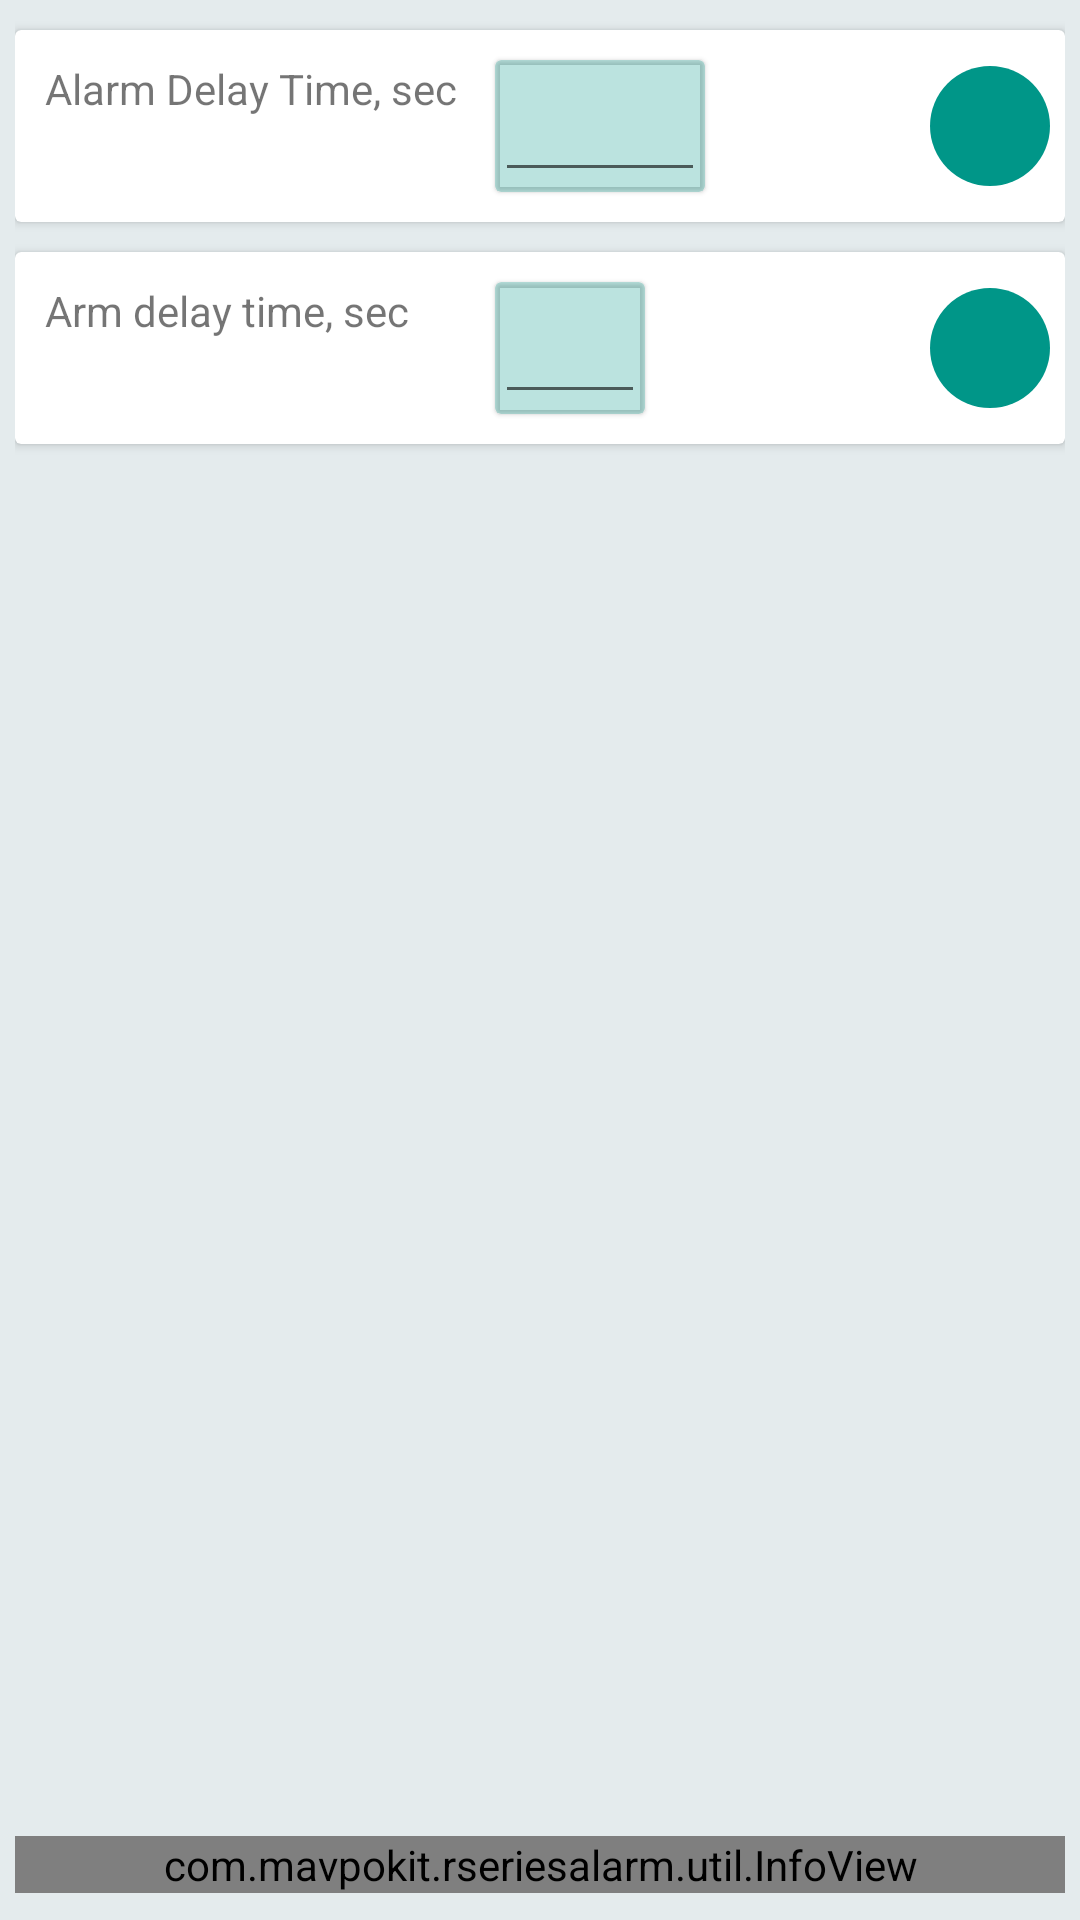

Android layout source for this screen:
<!-- AndroidManifest.xml: application theme AppTheme -->
<!-- res/layout/fragment_setup_delays.xml -->
<RelativeLayout xmlns:android="http://schemas.android.com/apk/res/android"
    xmlns:app="http://schemas.android.com/apk/res-auto"
    xmlns:infoview="http://schemas.android.com/apk/res-auto"
    xmlns:tools="http://schemas.android.com/tools"
    android:layout_width="match_parent"
    android:layout_height="match_parent"
    android:padding="5dp"
    tools:context="com.mavpokit.rseriesalarm.settings.fragments.SetupDelaysFragment">


    <android.support.v7.widget.CardView
        android:id="@+id/alarm_delay_container"
        android:layout_width="match_parent"
        android:layout_height="wrap_content"
        android:layout_marginTop="5dp">


        <RelativeLayout
            android:id="@+id/alarm_delay_linear_layout"
            android:layout_width="match_parent"
            android:layout_height="wrap_content"
            android:gravity="center_vertical"
            android:orientation="horizontal"
            android:padding="5dp">

            <TextView
                android:id="@+id/textview_alarm_delay"
                android:layout_height="wrap_content"
                android:layout_margin="5dp"
                android:text="@string/alarm_delay"
                android:layout_width="140dp" />

            <android.support.v7.widget.CardView
                android:id="@+id/edittext_alarm_delay_cardview"
                android:layout_width="wrap_content"
                android:layout_height="wrap_content"
                android:layout_margin="5dp"
                android:layout_toRightOf="@id/textview_alarm_delay"
                app:cardBackgroundColor="@color/colorAccentSecondaryLight"
                app:cardElevation="1dp">

                <EditText
                    android:id="@+id/edittext_alarm_delay"
                    android:layout_width="70dp"
                    android:layout_height="wrap_content"
                    android:layout_marginTop="0dp"
                    android:ems="10"
                    android:gravity="center"
                    android:inputType="number"
                    android:maxLength="3"
                    android:textSize="20sp" />
            </android.support.v7.widget.CardView>

            <ImageButton
                android:id="@+id/set_alarm_delay_button"
                android:layout_width="40dp"
                android:layout_height="40dp"
                android:layout_marginLeft="25dp"
                android:layout_alignParentRight="true"
                android:layout_centerVertical="true"
                android:background="@drawable/custom_round_button"
                app:srcCompat="@drawable/ic_done" />
        </RelativeLayout>
    </android.support.v7.widget.CardView>

    <android.support.v7.widget.CardView
        android:id="@+id/arm_delay_container"
        android:layout_width="match_parent"
        android:layout_height="wrap_content"
        android:layout_below="@id/alarm_delay_container"
        android:layout_marginTop="10dp">

        <RelativeLayout
            android:id="@+id/arm_delay_layout"
            android:layout_width="match_parent"
            android:layout_height="wrap_content"
            android:gravity="center_vertical"
            android:orientation="horizontal"
            android:padding="5dp">


            <TextView
                android:id="@+id/textview_arm_delay"
                android:layout_height="wrap_content"
                android:layout_margin="5dp"
                android:text="@string/arm_delay"
                android:layout_width="140dp" />

            <android.support.v7.widget.CardView
                android:id="@+id/edittext_arm_delay_cardview"
                android:layout_width="wrap_content"
                android:layout_height="wrap_content"
                android:layout_margin="5dp"
                android:layout_toRightOf="@id/textview_arm_delay"
                app:cardBackgroundColor="@color/colorAccentSecondaryLight"
                app:cardElevation="1dp">

                <EditText
                    android:id="@+id/edittext_arm_delay"
                    android:layout_width="50dp"
                    android:layout_height="wrap_content"
                    android:layout_marginTop="0dp"
                    android:ems="10"
                    android:gravity="center"
                    android:inputType="number"
                    android:maxLength="2"
                    android:textSize="20sp" />
            </android.support.v7.widget.CardView>

            <ImageButton
                android:id="@+id/set_arm_delay_button"
                android:layout_width="40dp"
                android:layout_height="40dp"
                android:layout_alignParentRight="true"
                android:layout_centerVertical="true"
                android:background="@drawable/custom_round_button"
                app:srcCompat="@drawable/ic_done" />
        </RelativeLayout>
    </android.support.v7.widget.CardView>

    <com.mavpokit.rseriesalarm.util.InfoView
        android:layout_width="match_parent"
        android:layout_height="wrap_content"
        android:layout_alignParentBottom="true"
        android:layout_marginBottom="4dp"
        infoview:message="@string/delays_info_text" />

</RelativeLayout>
<!-- resources referenced by this layout -->
<resources>
  <color name="colorAccentSecondaryLight">#44009688</color>
  <!-- drawable custom_round_button (drawable) -->
  <?xml version="1.0" encoding="utf-8"?>
  <selector xmlns:android="http://schemas.android.com/apk/res/android">
      <item
          android:state_enabled="false"
          android:drawable="@drawable/custom_round_button_selected" />
      <item
          android:state_pressed="true"
          android:state_enabled="true"
          android:drawable="@drawable/custom_round_button_selected" />
      <item
          android:state_focused="true"
          android:state_enabled="true"
          android:drawable="@drawable/custom_round_button_selected" />
      <item
          android:state_enabled="true"
          android:drawable="@drawable/custom_round_button_normal" />
  </selector>
  <string name="alarm_delay">Alarm Delay Time, sec</string>
  <string name="arm_delay">Arm delay time, sec</string>
  <string name="delays_info_text">See Manual, section 6.10, 6.11 for details</string>
  <style name="AppTheme" parent="Theme.AppCompat.Light.DarkActionBar">
          
          <item name="colorPrimary">@color/colorPrimary</item>
          <item name="colorPrimaryDark">@color/colorPrimaryDark</item>
          <item name="colorAccent">@color/colorAccent</item>
          <item name="android:windowBackground">@color/colorPrimaryLight</item>
  
  
      </style>
  <!-- drawable custom_round_button_selected (drawable) -->
  <?xml version="1.0" encoding="utf-8"?>
  <shape xmlns:android="http://schemas.android.com/apk/res/android"
      android:shape="rectangle">
      <solid android:color="@color/colorAccentSecondaryDark"/>
      <size
          android:width="50dp"
          android:height="50dp"
          />
      <corners android:radius="30dp" />
  </shape>
  <!-- drawable custom_round_button_normal (drawable) -->
  <?xml version="1.0" encoding="utf-8"?>
  <shape xmlns:android="http://schemas.android.com/apk/res/android"
      android:shape="rectangle">
      <solid android:color="@color/colorAccentSecondary"/>
      <size
          android:width="50dp"
          android:height="50dp"
          />
      <corners android:radius="30dp" />
  </shape>
  <color name="colorPrimary">#607D8B</color>
  <color name="colorPrimaryDark">#37474F</color>
  <color name="colorAccent">#d10209</color>
  <color name="colorPrimaryLight">#e4ebed</color>
  <color name="colorAccentSecondaryDark">#005e55</color>
  <color name="colorAccentSecondary">#009688</color>
</resources>
